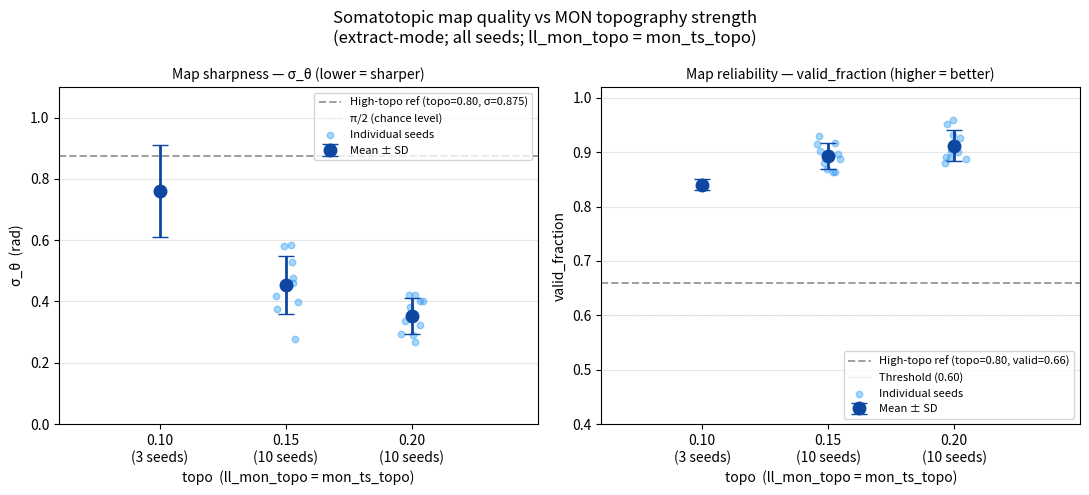

Here is the Python script that generated this plot: (Note: this script raises an exception after producing the figure.)
#!/usr/bin/env python3
"""
plots/topo_gradient_summary.py
------------------------------
Summary figure: sigma_theta and valid_fraction across topo levels.

All values are extract-mode (load saved weights, run test phase from
fresh RNG state).  Hardcoded from Logs/extract_evaluation.log (2026-05-08)
and earlier Y2/Y4 runs.

Usage (from project root):
    python plots/topo_gradient_summary.py

Output:
    Picture/topo_gradient_summary.png
"""

from pathlib import Path

import matplotlib.pyplot as plt
import numpy as np

# -----------------------------------------------------------------------
# Per-seed data — extract-mode
# Seeds 123–132 at topo=0.20 and topo=0.15 (Logs/extract_evaluation.log)
# Seeds 123–125 at topo=0.10 — aggregate only (Y4 run, earlier session)
# -----------------------------------------------------------------------

# topo = 0.20 — 10 seeds
sigma_020 = np.array([0.421, 0.401, 0.420, 0.323, 0.382, 0.336, 0.291, 0.293, 0.400, 0.267])
valid_020 = np.array([0.926, 0.888, 0.890, 0.902, 0.931, 0.891, 0.881, 0.960, 0.952, 0.901])

# topo = 0.15 — 10 seeds
sigma_015 = np.array([0.459, 0.580, 0.278, 0.583, 0.418, 0.398, 0.528, 0.477, 0.376, 0.453])
valid_015 = np.array([0.864, 0.880, 0.887, 0.896, 0.917, 0.903, 0.869, 0.916, 0.929, 0.864])

# topo = 0.10 — 3 seeds (aggregate from RESULTS.md)
sigma_010_mean, sigma_010_sd = 0.76, 0.15
valid_010_mean, valid_010_sd = 0.84, 0.01

# High-topo reference (single training run, topo = 0.80)
ref_sigma = 0.875
ref_valid = 0.660

# -----------------------------------------------------------------------
# Build arrays for error-bar plots
# -----------------------------------------------------------------------
topos = [0.10, 0.15, 0.20]
x_pos = np.array(topos)
x_ref = 0.80

sigma_means = np.array([sigma_010_mean, sigma_015.mean(), sigma_020.mean()])
sigma_sds = np.array([sigma_010_sd, sigma_015.std(ddof=1), sigma_020.std(ddof=1)])

valid_means = np.array([valid_010_mean, valid_015.mean(), valid_020.mean()])
valid_sds = np.array([valid_010_sd, valid_015.std(ddof=1), valid_020.std(ddof=1)])

# -----------------------------------------------------------------------
# Figure
# -----------------------------------------------------------------------
fig, (ax1, ax2) = plt.subplots(1, 2, figsize=(11, 5))
fig.suptitle(
    "Somatotopic map quality vs MON topography strength\n"
    "(extract-mode; all seeds; ll_mon_topo = mon_ts_topo)",
    fontsize=12,
)

SEED_COLOR = "#2196F3"   # blue for individual seeds
MEAN_COLOR = "#0D47A1"   # dark blue for mean ± SD
REF_COLOR = "#9E9E9E"    # grey for high-topo reference

rng = np.random.default_rng(42)

# ---- helper to add individual seed scatter ----
def _scatter(ax, x_center, values, **kw):
    jitter = rng.uniform(-0.005, 0.005, len(values))
    ax.scatter(x_center + jitter, values, **kw)


# ============================================================
# LEFT panel — sigma_theta (lower = sharper map)
# ============================================================
ax1.axhline(ref_sigma, color=REF_COLOR, linestyle="--", linewidth=1.4,
            label=f"High-topo ref (topo=0.80, σ={ref_sigma})")
ax1.axhline(np.pi / 2, color="lightgray", linestyle=":", linewidth=0.8,
            label="π/2 (chance level)")

_scatter(ax1, 0.15, sigma_015, color=SEED_COLOR, alpha=0.4, s=22, zorder=2)
_scatter(ax1, 0.20, sigma_020, color=SEED_COLOR, alpha=0.4, s=22, zorder=2,
         label="Individual seeds")

ax1.errorbar(
    x_pos, sigma_means, yerr=sigma_sds,
    fmt="o", color=MEAN_COLOR, markersize=9,
    capsize=6, linewidth=2, zorder=4, label="Mean ± SD",
)

ax1.set_xlabel("topo  (ll_mon_topo = mon_ts_topo)", fontsize=10)
ax1.set_ylabel("σ_θ  (rad)", fontsize=10)
ax1.set_title("Map sharpness — σ_θ (lower = sharper)", fontsize=10)
ax1.set_xticks(x_pos)
ax1.set_xticklabels(["0.10\n(3 seeds)", "0.15\n(10 seeds)", "0.20\n(10 seeds)"])
ax1.set_xlim(0.06, 0.25)
ax1.set_ylim(0, 1.1)
ax1.legend(fontsize=8, loc="upper right")
ax1.grid(axis="y", alpha=0.3)

# ============================================================
# RIGHT panel — valid_fraction (higher = more reliable map)
# ============================================================
ax2.axhline(ref_valid, color=REF_COLOR, linestyle="--", linewidth=1.4,
            label=f"High-topo ref (topo=0.80, valid={ref_valid})")
ax2.axhline(0.60, color="lightgray", linestyle=":", linewidth=0.8,
            label="Threshold (0.60)")

_scatter(ax2, 0.15, valid_015, color=SEED_COLOR, alpha=0.4, s=22, zorder=2)
_scatter(ax2, 0.20, valid_020, color=SEED_COLOR, alpha=0.4, s=22, zorder=2,
         label="Individual seeds")

ax2.errorbar(
    x_pos, valid_means, yerr=valid_sds,
    fmt="o", color=MEAN_COLOR, markersize=9,
    capsize=6, linewidth=2, zorder=4, label="Mean ± SD",
)

ax2.set_xlabel("topo  (ll_mon_topo = mon_ts_topo)", fontsize=10)
ax2.set_ylabel("valid_fraction", fontsize=10)
ax2.set_title("Map reliability — valid_fraction (higher = better)", fontsize=10)
ax2.set_xticks(x_pos)
ax2.set_xticklabels(["0.10\n(3 seeds)", "0.15\n(10 seeds)", "0.20\n(10 seeds)"])
ax2.set_xlim(0.06, 0.25)
ax2.set_ylim(0.40, 1.02)
ax2.legend(fontsize=8, loc="lower right")
ax2.grid(axis="y", alpha=0.3)

# ============================================================
# Save
# ============================================================
fig.tight_layout()

out_dir = Path(__file__).resolve().parent.parent / "Picture"
out_dir.mkdir(exist_ok=True)
out_path = out_dir / "topo_gradient_summary.png"
fig.savefig(out_path, dpi=180, bbox_inches="tight")
print(f"Saved: {out_path}")
plt.close(fig)
